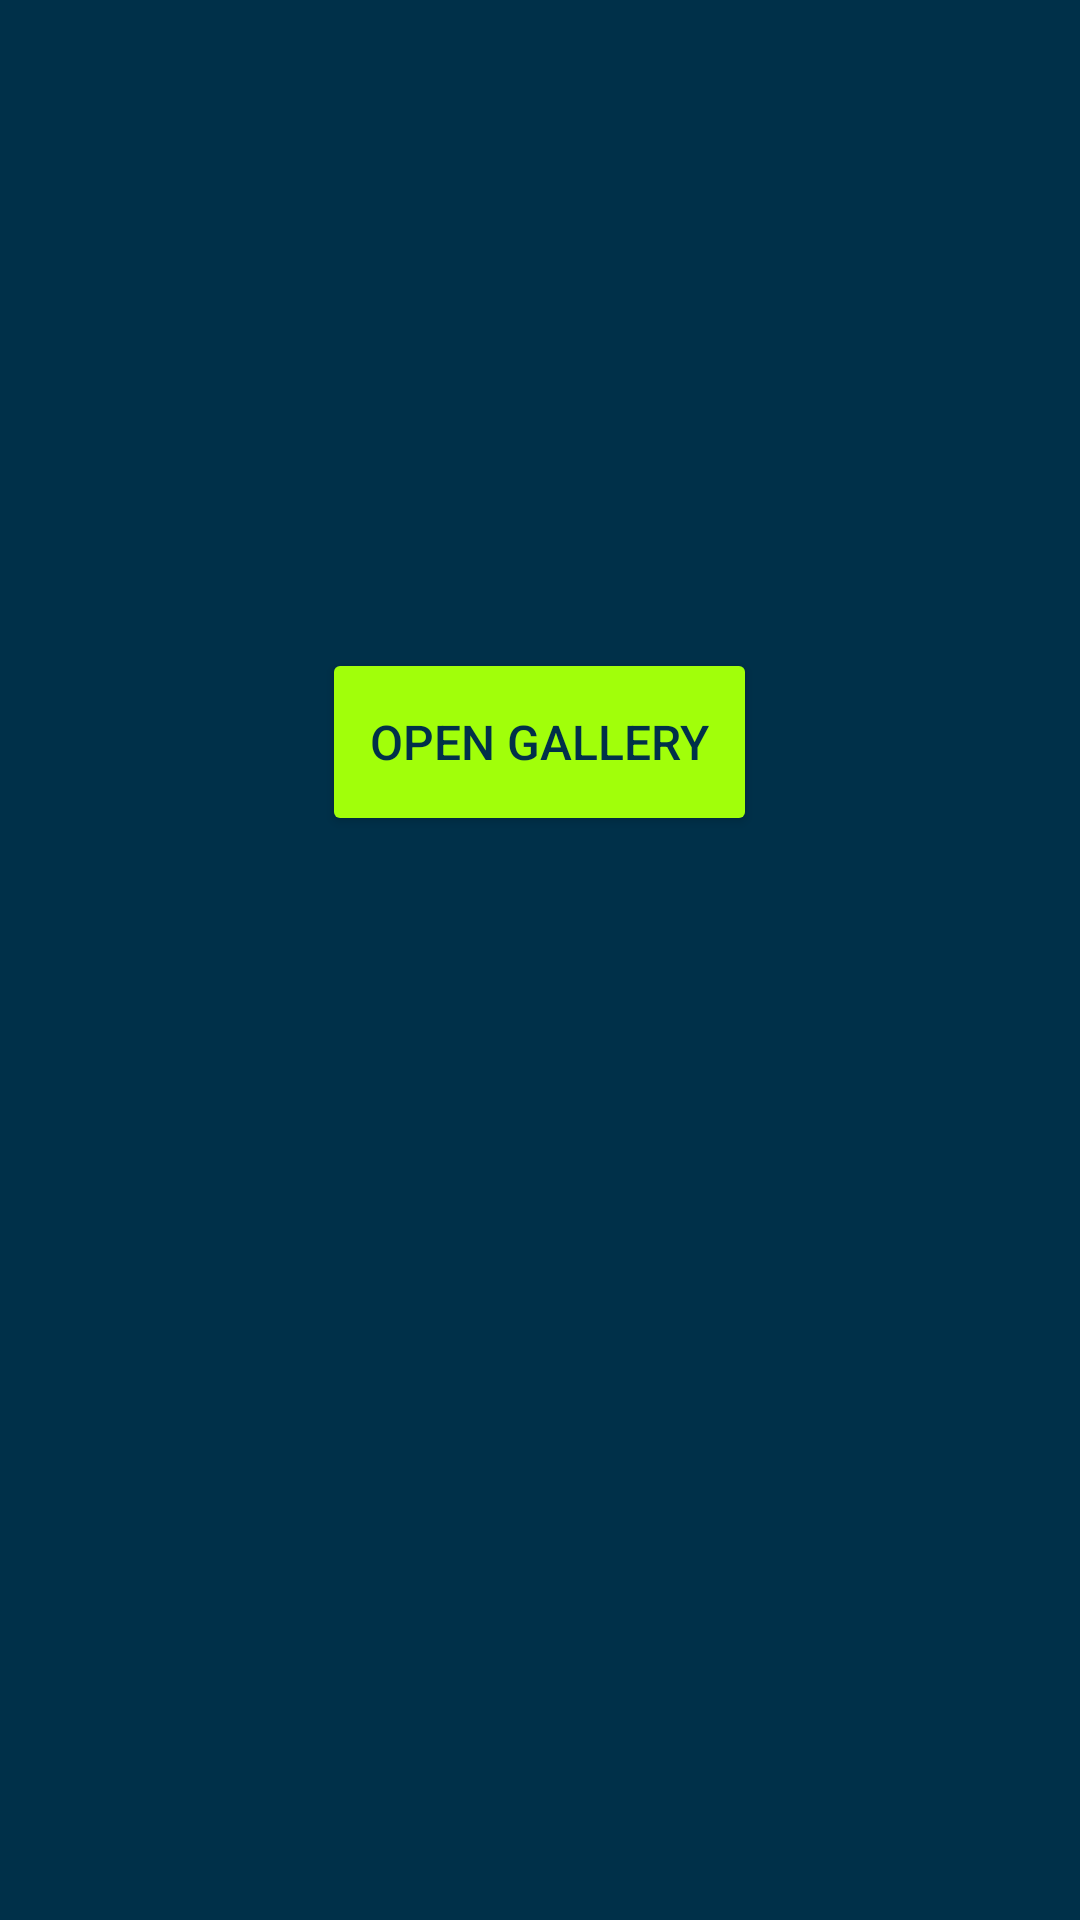

Android layout source for this screen:
<!-- AndroidManifest.xml: application theme Theme.ISigNs -->
<!-- res/layout/activity_gallery.xml -->
<?xml version="1.0" encoding="utf-8"?>
<LinearLayout xmlns:android="http://schemas.android.com/apk/res/android"
    xmlns:app="http://schemas.android.com/apk/res-auto"
    xmlns:tools="http://schemas.android.com/tools"

    android:layout_width="match_parent"
    android:layout_height="match_parent"
    android:orientation="vertical"
    android:background="#003049"
    tools:context=".Controller.GalleryActivity">
    
    <ImageView
        android:id="@+id/imgGallery"
        android:layout_width="300dp"
        android:layout_height="0dp"
        android:layout_marginTop="20dp"
        android:layout_gravity="center_horizontal"
        android:layout_weight="3" />

    <Button
        android:id="@+id/btnGallery"
        android:layout_width="wrap_content"
        android:layout_height="0dp"
        android:layout_gravity="center_horizontal"
        android:layout_margin="8dp"
        android:padding="16dp"
        android:text="OPEN GALLERY"
        android:backgroundTint="#a1ff0a"
        android:textColor="#003049"
        android:layout_weight="1"
        android:textSize="16sp" />

    <ImageView
        android:id="@+id/imgExtracted"
        android:layout_width="300dp"
        android:layout_height="0dp"
        android:layout_margin="20dp"
        android:layout_gravity="center_horizontal"
        android:layout_weight="5" />

</LinearLayout>
<!-- resources referenced by this layout -->
<resources>
  <style name="Theme.ISigNs" parent="Theme.MaterialComponents.DayNight.DarkActionBar">
          
          <item name="colorPrimary">#003049</item>
          <item name="colorPrimaryVariant">@color/purple_700</item>
          <item name="colorOnPrimary">@color/white</item>
          
          <item name="colorSecondary">@color/teal_200</item>
          <item name="colorSecondaryVariant">@color/teal_700</item>
          <item name="colorOnSecondary">@color/black</item>
          
          <item name="android:statusBarColor">?attr/colorPrimaryVariant</item>
          
      </style>
  <!-- not gathered from this repository: default colours our renderer supplied (Android Studio template values) -->
  <color name="purple_700">#FF3700B3</color>
  <color name="teal_200">#FF03DAC5</color>
  <color name="teal_700">#FF018786</color>
  <color name="black">#FF000000</color>
  <color name="white">#FFFFFFFF</color>
</resources>
